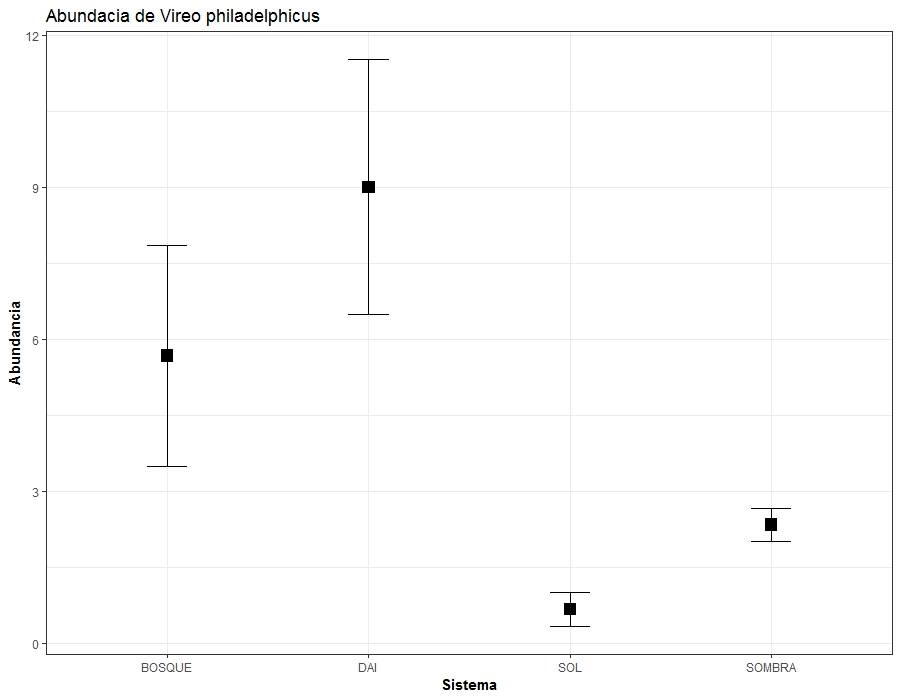

Source data for this figure (header and first rows):
Sistema, VIRPHI
BOSQUE, 3
BOSQUE, 4
BOSQUE, 10
DAI, 7
DAI, 14
DAI, 6
SOL, 0
SOL, 1
SOL, 1
SOMBRA, 2
SOMBRA, 3
SOMBRA, 2
